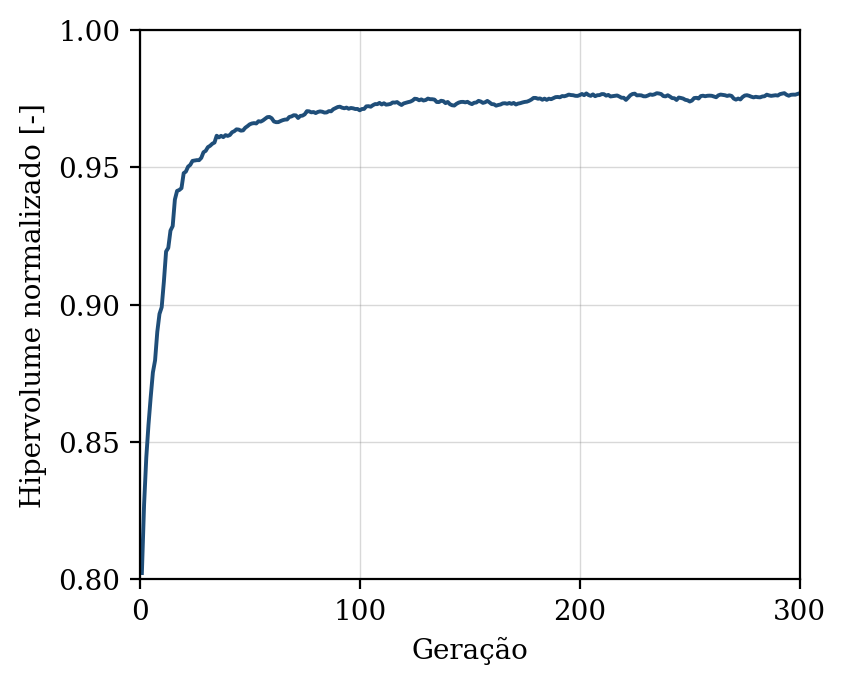

Data behind this chart, as committed beside it:
geracao, hipervolume, n_solucoes, n_avaliacoes
1, 0.8023, 7, 50
2, 0.8272, 12, 100
3, 0.8443, 20, 150
4, 0.8563, 28, 200
5, 0.8663, 30, 250
6, 0.8753, 39, 300
7, 0.8797, 40, 350
8, 0.8901, 40, 400
9, 0.8966, 40, 450
10, 0.8991, 45, 500
11, 0.9084, 50, 550
12, 0.9194, 48, 600
13, 0.9207, 50, 650
14, 0.927, 50, 700
15, 0.9286, 50, 750
16, 0.9383, 50, 800
17, 0.9414, 50, 850
18, 0.9418, 50, 900
19, 0.9424, 50, 950
20, 0.9479, 50, 1000
21, 0.9485, 50, 1050
22, 0.9503, 50, 1100
23, 0.9509, 50, 1150
24, 0.9523, 50, 1200
25, 0.9525, 50, 1250
26, 0.9526, 50, 1300
27, 0.9526, 50, 1350
28, 0.9535, 50, 1400
29, 0.9555, 50, 1450
30, 0.956, 50, 1500
31, 0.9573, 50, 1550
32, 0.9578, 50, 1600
33, 0.9586, 50, 1650
34, 0.959, 50, 1700
35, 0.9615, 50, 1750
36, 0.9609, 50, 1800
37, 0.9615, 50, 1850
38, 0.961, 50, 1900
39, 0.9617, 50, 1950
40, 0.9615, 50, 2000
41, 0.9618, 50, 2050
42, 0.9628, 50, 2100
43, 0.9632, 50, 2150
44, 0.9638, 50, 2200
45, 0.9637, 50, 2250
46, 0.9634, 50, 2300
47, 0.9635, 50, 2350
48, 0.9644, 50, 2400
49, 0.965, 50, 2450
50, 0.9657, 50, 2500
51, 0.966, 50, 2550
52, 0.9661, 50, 2600
53, 0.966, 50, 2650
54, 0.9668, 50, 2700
55, 0.9666, 50, 2750
56, 0.9671, 50, 2800
57, 0.9677, 50, 2850
58, 0.9683, 50, 2900
59, 0.9684, 50, 2950
60, 0.9679, 50, 3000
... 240 more rows
